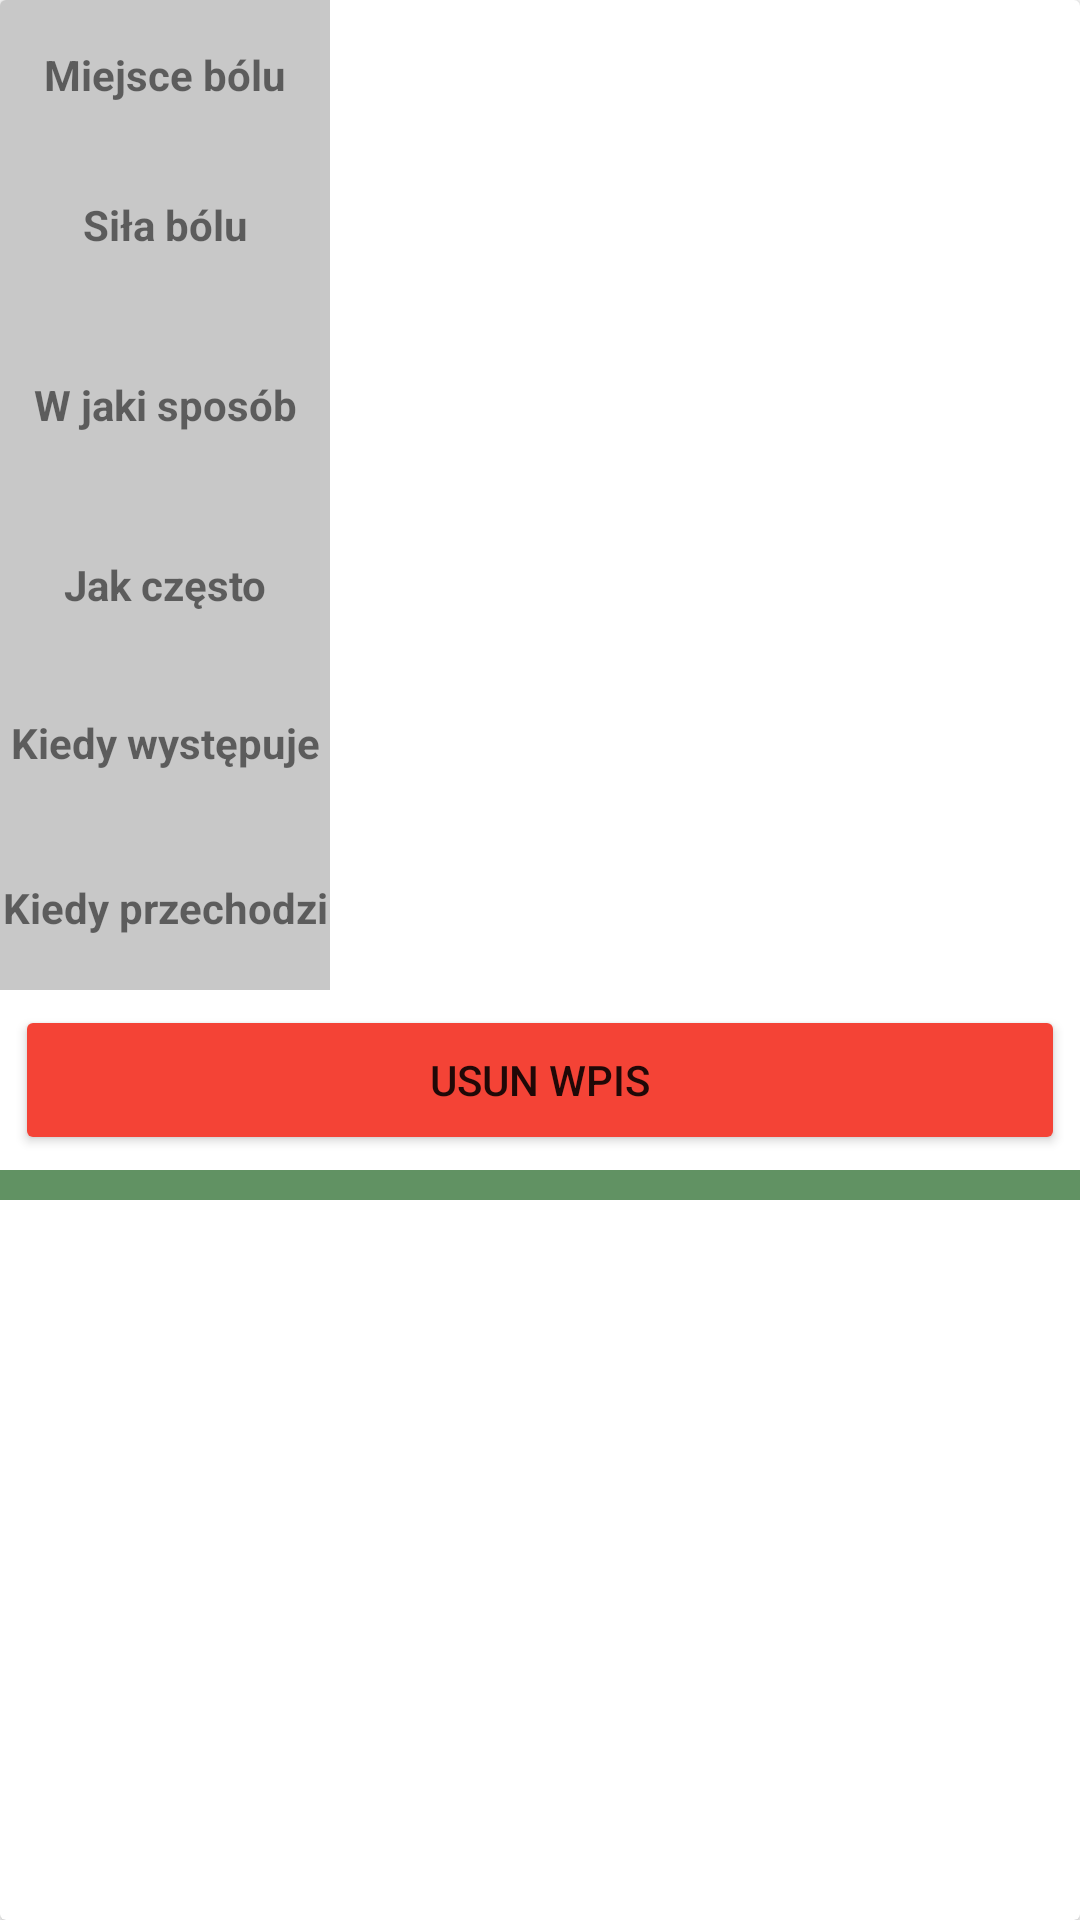

Here is an Android app screen rendered from its layout file. Give the layout XML and the strings, colors and styles it references.
<!-- AndroidManifest.xml: application theme Theme.EDC -->
<!-- res/layout/pain_single_row.xml -->
<?xml version="1.0" encoding="utf-8"?>
<androidx.cardview.widget.CardView
    xmlns:android="http://schemas.android.com/apk/res/android"
    xmlns:app="http://schemas.android.com/apk/res-auto"
    android:layout_width="match_parent"
    android:layout_height="400dp"

    >




    <RelativeLayout
        android:layout_width="match_parent"
        android:layout_height="match_parent"
        android:id="@+id/rl1">

        <TextView
            android:id="@+id/txtPainPlace"
            android:layout_width="110dp"
            android:layout_height="50dp"
            android:background="@color/cardview_shadow_start_color"
            android:gravity="center"
            android:text="Miejsce bólu"
            android:textStyle="bold" />

        <TextView
            android:layout_width="match_parent"
            android:layout_height="50dp"
            android:layout_toRightOf="@+id/txtPainPlace"
            android:id="@+id/dbPainPlace"
            android:gravity="center"
            android:textSize="17sp"

            />


        <TextView
            android:layout_width="110dp"
            android:layout_height="50dp"
            android:id="@+id/txtPain_level"
            android:layout_below="@+id/txtPainPlace"
            android:background="@color/cardview_shadow_start_color"
            android:text="Siła bólu"
            android:textStyle="bold"
            android:gravity="center"
            />

        <TextView
            android:id="@+id/dbPain_level"
            android:layout_width="match_parent"
            android:layout_height="50dp"
            android:layout_below="@+id/dbPainPlace"
            android:gravity="center"
            android:layout_toRightOf="@+id/txtPainPlace"
            android:textSize="17sp"
            app:drawableTint="#700C2E" />


        <TextView
            android:layout_width="110dp"
            android:layout_height="70dp"
            android:id="@+id/txt_Pain_metod"
            android:layout_below="@+id/txtPain_level"
            android:background="@color/cardview_shadow_start_color"
            android:text="W jaki sposób"
            android:textStyle="bold"
            android:gravity="center"
            />

        <TextView
            android:id="@+id/dbPain_metod"
            android:layout_width="match_parent"
            android:layout_height="70dp"
            android:layout_below="@+id/dbPain_level"
            android:gravity="center"
            android:layout_toRightOf="@+id/txt_Pain_metod"
            android:textSize="17sp"

            app:drawableTint="#700C2E" />

        <TextView
            android:layout_width="110dp"
            android:layout_height="50dp"
            android:id="@+id/txt_When_Pain"
            android:layout_below="@+id/txt_Pain_metod"
            android:background="@color/cardview_shadow_start_color"
            android:text="Jak często"
            android:textStyle="bold"
            android:gravity="center"
            />

        <TextView
            android:id="@+id/dbWhen_Pain"
            android:layout_width="match_parent"
            android:layout_height="50dp"
            android:layout_below="@+id/dbPain_metod"
            android:layout_toRightOf="@+id/txt_When_Pain"
            android:gravity="center"
            android:textSize="17sp"

            app:drawableTint="#700C2E" />



        <TextView
            android:layout_width="110dp"
            android:layout_height="55dp"
            android:id="@+id/txt_When_Pain_start"
            android:layout_below="@+id/txt_When_Pain"
            android:background="@color/cardview_shadow_start_color"
            android:text="Kiedy występuje"
            android:textStyle="bold"
            android:gravity="center"
            />

        <TextView
            android:id="@+id/dbWhen_Pain_start"
            android:layout_width="match_parent"
            android:layout_height="55dp"
            android:layout_below="@+id/dbWhen_Pain"
            android:layout_toRightOf="@+id/txt_When_Pain_start"
            android:gravity="center"
            android:textSize="17sp"

            app:drawableTint="#700C2E" />




        <TextView
            android:layout_width="110dp"
            android:layout_height="55dp"
            android:id="@+id/txt_When_Pain_end"
            android:layout_below="@+id/txt_When_Pain_start"
            android:background="@color/cardview_shadow_start_color"
            android:text="Kiedy przechodzi"
            android:textStyle="bold"
            android:gravity="center"
            />

        <TextView
            android:id="@+id/dbWhen_Pain_end"
            android:layout_width="match_parent"
            android:layout_height="55dp"
            android:layout_below="@+id/dbWhen_Pain_start"
            android:layout_toRightOf="@+id/txt_When_Pain_start"
            android:gravity="center"
            android:textSize="17sp"

            app:drawableTint="#700C2E" />

        <Button
            android:id="@+id/btn_del_Pain"
            android:layout_width="match_parent"
            android:layout_height="50dp"
            android:text="USUN WPIS"
            android:layout_below="@+id/txt_When_Pain_end"
            android:layout_centerHorizontal="true"
            android:layout_margin="5dp"

            app:backgroundTint="#F44336" />

        <TextView
            android:layout_width="match_parent"
            android:layout_height="10dp"
            android:layout_below="@+id/btn_del_Pain"
            android:background="@color/purple_700" />



    </RelativeLayout>






</androidx.cardview.widget.CardView>
<!-- resources referenced by this layout -->
<resources>
  <color name="purple_700">#C12F7031</color>
  <style name="Theme.EDC" parent="Theme.MaterialComponents.DayNight.DarkActionBar">
          
          <item name="colorPrimary">#2B6A2D</item>
          <item name="colorPrimaryVariant">#4CAF50</item>
          <item name="colorOnPrimary">@color/white</item>
          
          <item name="colorSecondary">#3FDF2D</item>
          <item name="colorSecondaryVariant">#CE254E0C</item>
          <item name="colorOnSecondary">@color/black</item>
          
          <item name="android:statusBarColor" tools:targetApi="l">?attr/colorPrimaryVariant</item>
          
      </style>
  <color name="white">#FFFFFFFF</color>
  <color name="black">#FF000000</color>
</resources>
